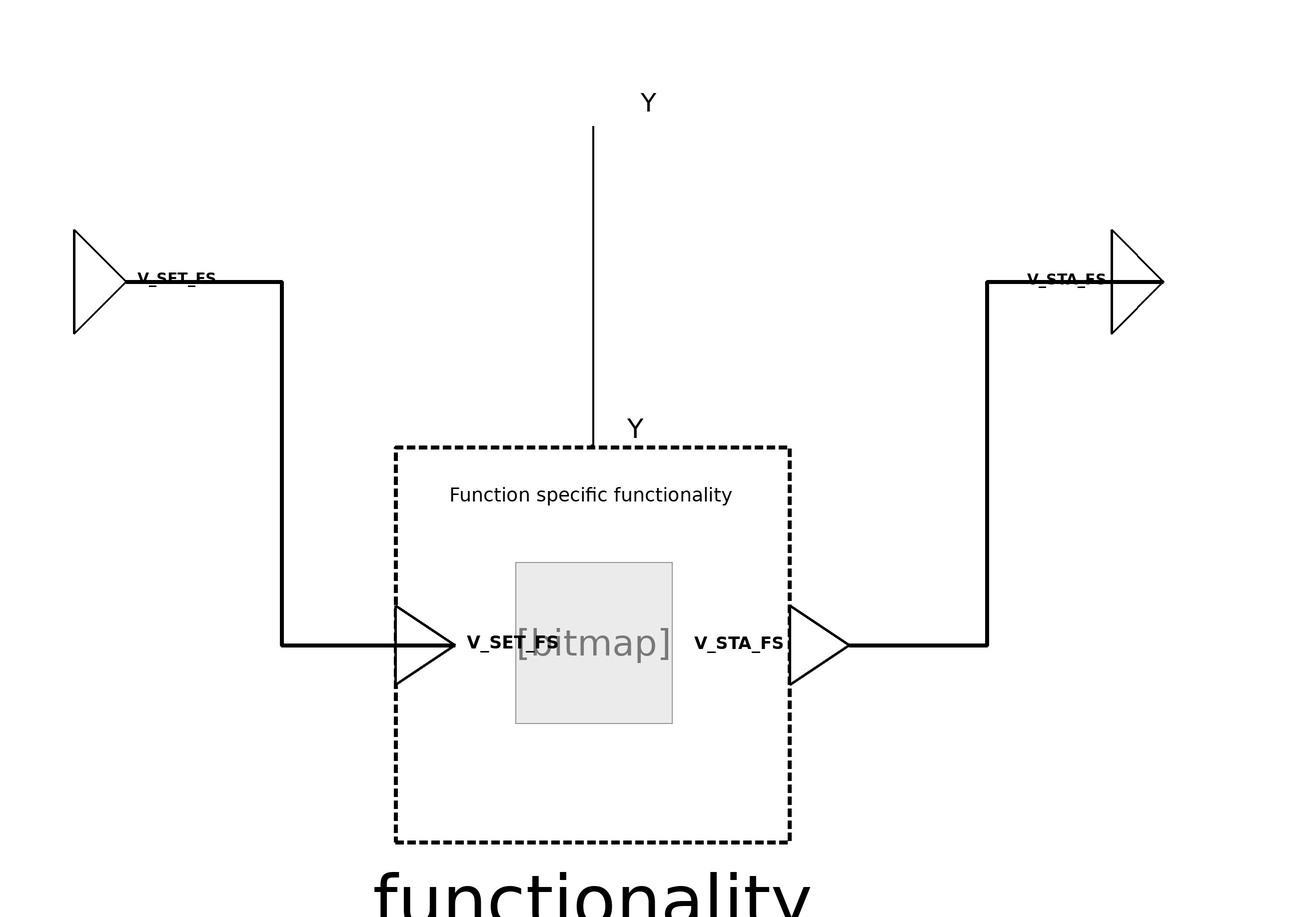

The component connection diagram of the Modelica model below, drawn from its own Placement and Line annotations.

block ControlDriveActuatorFanSpeed
  "Actuator function to provide a control signal to a physical fan actuator"
  import BuildingControlLib;

  /***   ***   ***   ***   ***   ***   ***   ***   ***   ***/
  // Extend from PartialFunctionBlock and insert specific functionality
  extends
    BuildingControlLib.BuildingControl.VDI3813.Interfaces.Partial.PartialFunction(
                                                   redeclare
      BuildingControlLib.BuildingControl.VDI3813.ActuatorFunctions.Internal.ControlDriveActuatorFanSpeedFunctionality
      functionality);
  /***   ***   ***   ***   ***   ***   ***   ***   ***   ***/
  // Connectors
  BuildingControlLib.BuildingControl.VDI3813.Interfaces.PhysicalRealOutput
    Y "Physical signal to change damper position(0-1, 0:deactive, 1:full speed)." annotation (Placement(transformation(extent={{-10,90},{10,110}}),
        iconTransformation(extent={{-22,82},{20,120}})));
  BuildingControlLib.BuildingControl.VDI3813.Interfaces.RealInput
    V_SET_FS "New fan speed(0-1, 0:deactive, 1:full speed)." annotation (Placement(transformation(extent={{-100,60},{-80,80}}),
        iconTransformation(extent={{-100,-20},{-40,20}})));

  BuildingControlLib.BuildingControl.VDI3813.Interfaces.RealOutput
    V_STA_FS "Currently used fan speed(0-1, 0:deactive, 1:full speed)." annotation (Placement(transformation(extent={{100,60},{120,80}}),
        iconTransformation(extent={{100,-20},{160,20}})));



equation
  connect(Y,functionality.Y) annotation (Line(
      points={{0,100},{0,38.38},{-0.38,38.38}},
      color={0,0,0},
      thickness=1,
      smooth=Smooth.None));
  connect(V_SET_FS, functionality.V_SET_FS) annotation (Line(
      points={{-90,70},{-60,70},{-60,0},{-26.6,0}},
      color={0,0,0},
      thickness=1,
      smooth=Smooth.None));
  connect(functionality.V_STA_FS, V_STA_FS) annotation (Line(
      points={{49.4,0},{76,0},{76,70},{110,70}},
      color={0,0,0},
      thickness=1,
      smooth=Smooth.None));
  annotation (Diagram(coordinateSystem(preserveAspectRatio=false, extent={{-100,
            -100},{100,100}}),      graphics), Icon(coordinateSystem(
          preserveAspectRatio=false, extent={{-100,-100},{100,100}}),
        graphics),  preferredView="info",
Documentation(info="<html>
<h4><span style=\"color: #008000\">Overview</span></h4>
<p>Block that implements function &QUOT;Control Drive Actuator&QUOT; from VDI 3813 <a href=\"modelica://BuildingControlLib.UsersGuide.References\">[1, section 6.2.4, p. 21 - 22]</a>. For semantic correctness it is specialized for fan speeds.</p>
<h4><span style=\"color: #008000\">Functional Description</span></h4>
<p>&QUOT;<i>Control drive actuators</i> (RA-FL section 3, column 3; informative function block Figure 14) operate valves, air dampers, fans or other control devices based on input information received from operator or application functions for, e. g., the control of room temperature or air quality. The function is also used, e. g., for controlling the opening angle of windows. Control is by percent (closed = 0 &percnt;; open = 100 &percnt;). The actually achievable positioning accuracy depends on the drive units used and on the overall mechanical system. Using the actuator function for window control requires additional input information that will allow immediate stopping by means of an operator function. It must furthermore be ensured in this case that the response time of the actuator following receipt of input information for positioning is less than 200 ms so as to exclude any operating errors. The function is allocated to the room shell (fixed rooms) or the segment shell (flexible room layout).&QUOT; <a href=\"modelica://BuildingControlLib.UsersGuide.References\">[1, section 6.2.4, p. 21 - 22]</a> </p>
<p>The positions are per cent values between 0 and 1 as it is mentioned in the standard <a href=\"modelica://BuildingControlLib.UsersGuide.References\">[1, section 4, p. 4 - 6]</a>.</p>
<p><b>Fig. 1: </b>&QUOT;Informative representation of the actuator function <i>Control drive actuator</i>&QUOT;, <a href=\"modelica://BuildingControlLib.UsersGuide.References\">[1, section 6.2.4, Figure 14, p. 22]</a></p>
<table cellspacing=\"0\" cellpadding=\"2\" border=\"0\"><tr>
<td><p><img src=\"modelica://BuildingControlLib/Resources/Images/docVDI3813_ControlDriveActuator.PNG\" alt=\"docVDI3813_ControlDriveActuator.PNG\"/> </p></td>
</tr>
</table>

</html>",
        revisions="<html>
<ul>
<li>March 07, 2017&nbsp; by Georg Ferdinand Schneider &amp; Georg Ambrosius Pe&szlig;ler:<br>Implemented.</li>
</ul>
</html>"));
end ControlDriveActuatorFanSpeed;